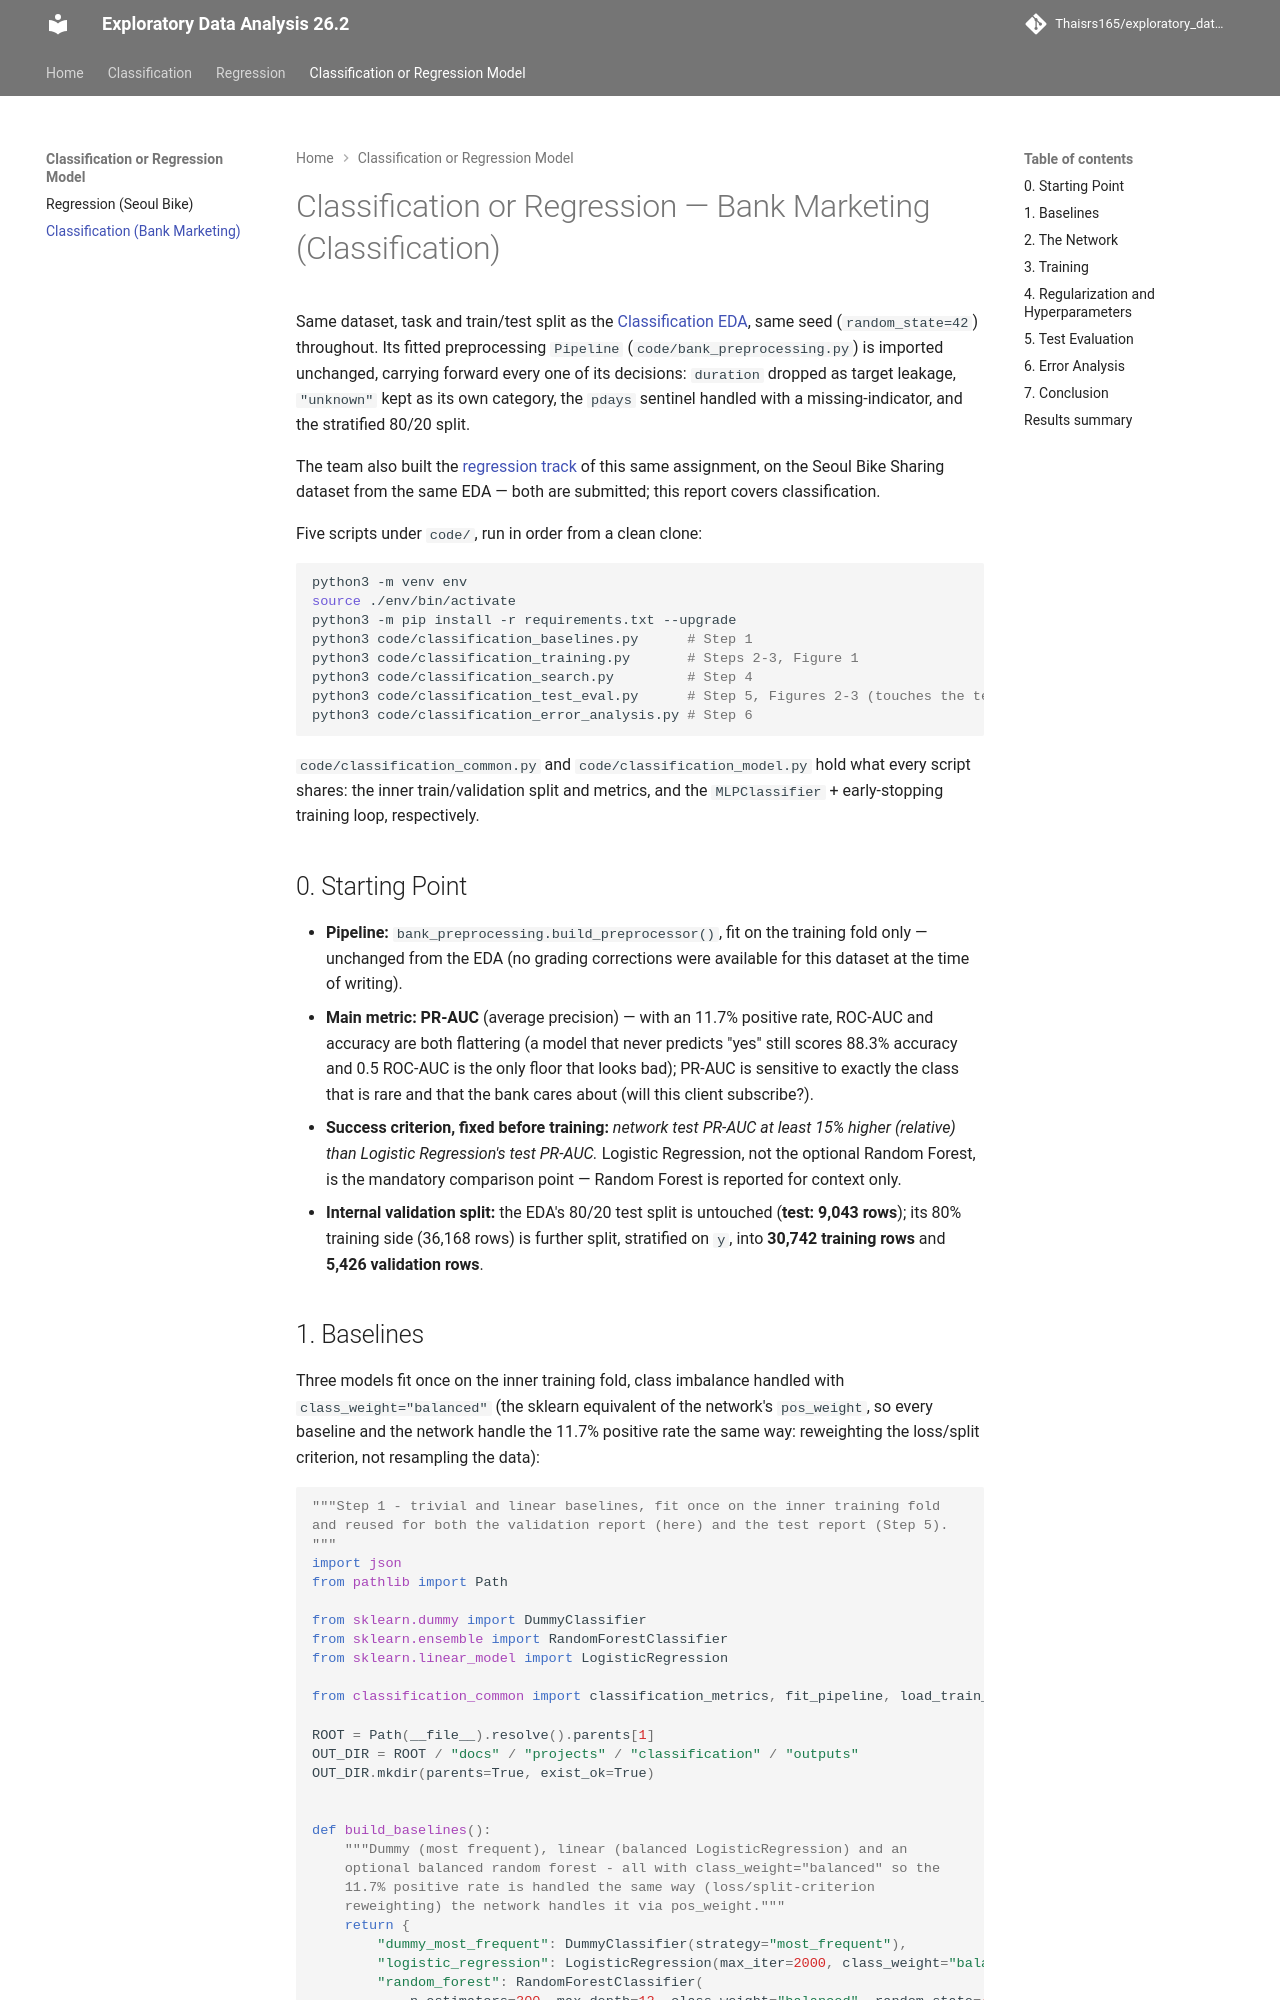

repository: Thaisrs165/exploratory_data_analysis · page: projects/classification/index.html · generator: mkdocs

---
project: Classification or Regression - UCI Bank Marketing (Classification)
task: classification
dataset_url: https://archive.ics.uci.edu/dataset/222/bank+marketing
team:
  - Ana Helena Caiafa
  - Thais Rocha
  - Esther Caroline Rodrigues
  - Carolina Eskenazi
ai_use: >-
  Claude Code (Anthropic) was used, under Ana Helena Caiafa's direction and
  review, to design and implement the PyTorch network, training loop,
  hyperparameter search and error-analysis scripts, and to draft this report.
  Every number below was checked against the scripts' own printed output.
---
